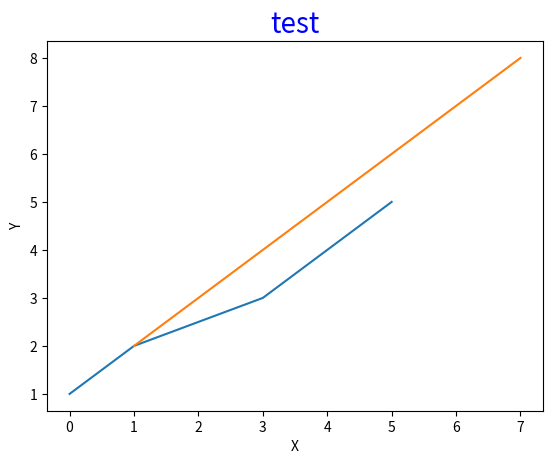

Here is the Python script that generated this plot:
import matplotlib.pyplot as plt

X1 = [0,1,3,4,5]
Y1 = [1,2,3,4,5]
X2 = [1,3,5,7]
Y2 = [2,4,6,8]
plt.plot(X1, Y1)
plt.plot(X2, Y2)
plt.xlabel('X')
plt.ylabel('Y')
plt.title('test',fontsize=20,color='blue')
plt.show()